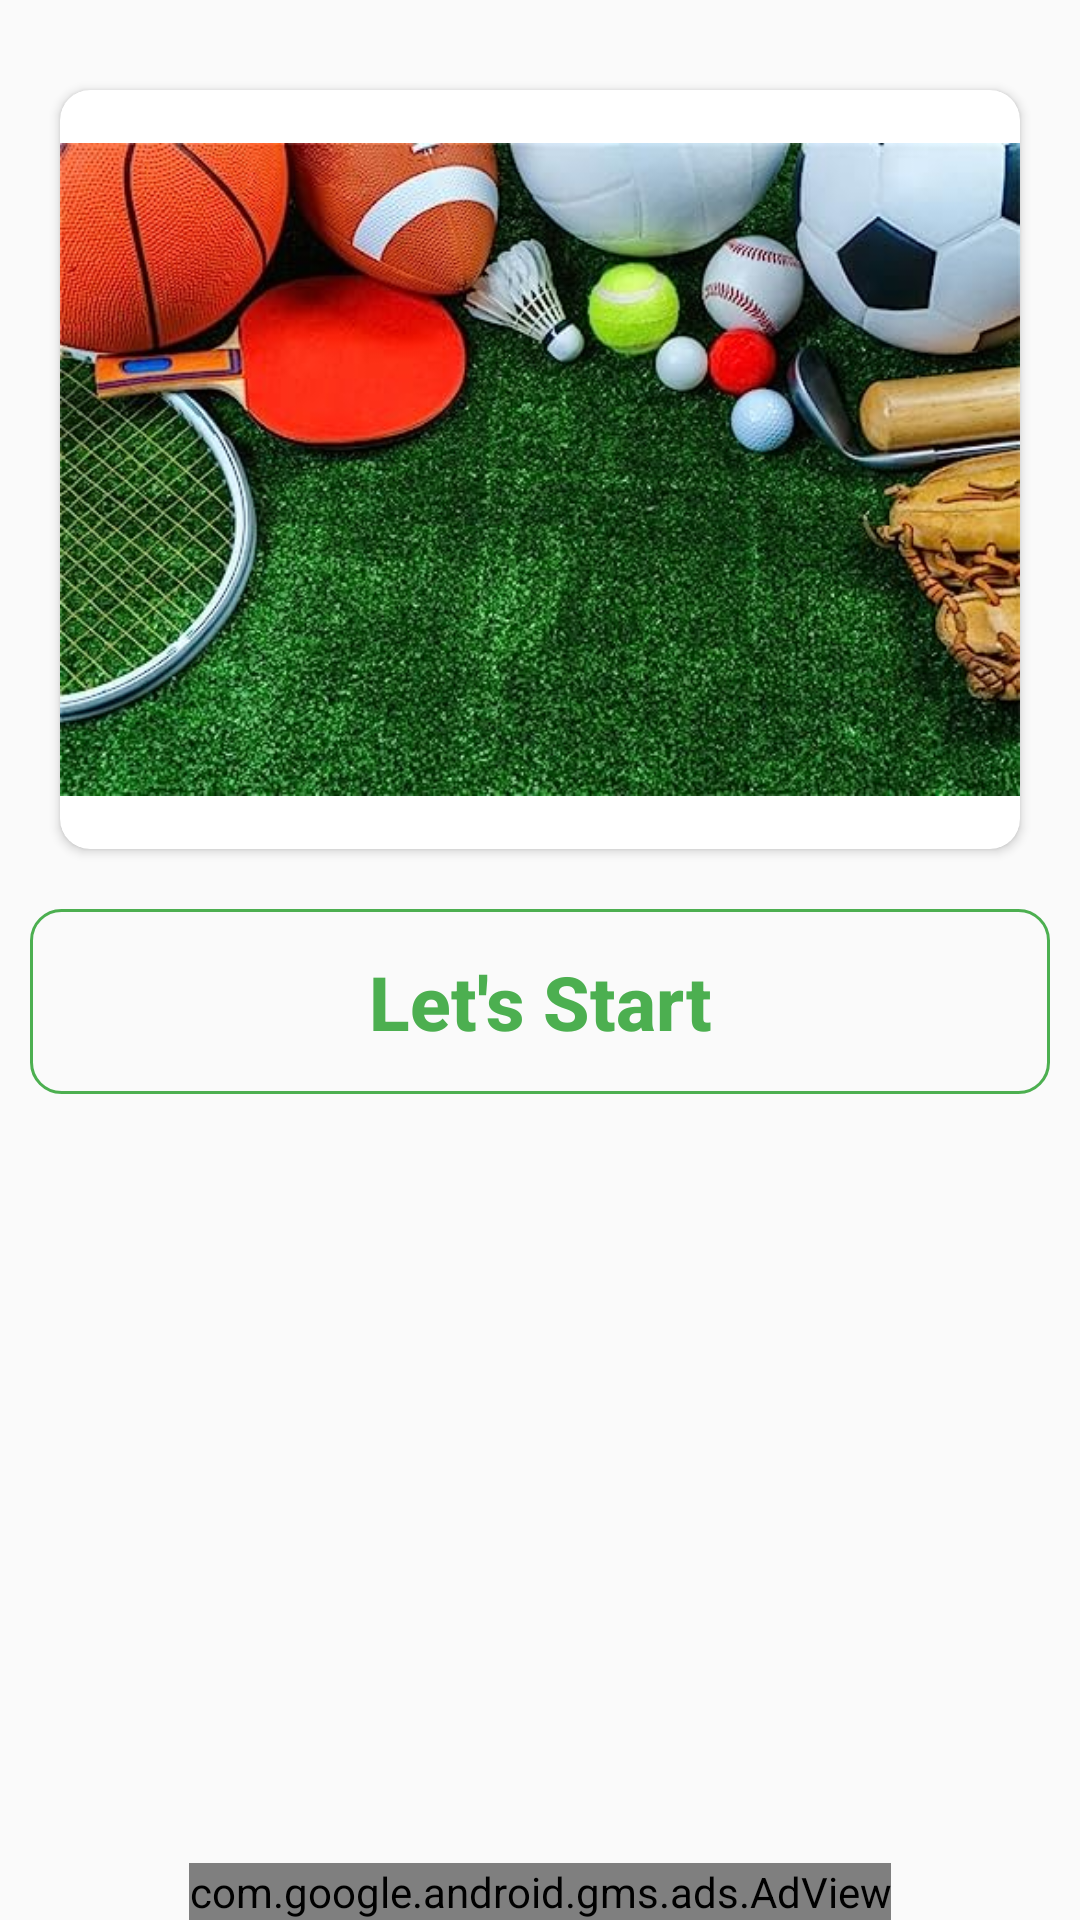

Android layout source for this screen:
<!-- AndroidManifest.xml: application theme Theme.1xBetSportsHelpApp -->
<!-- res/layout/activity_start.xml -->
<?xml version="1.0" encoding="utf-8"?>
<RelativeLayout xmlns:android="http://schemas.android.com/apk/res/android"
    xmlns:app="http://schemas.android.com/apk/res-auto"
    xmlns:tools="http://schemas.android.com/tools"
    android:layout_width="match_parent"
    android:layout_height="match_parent"
    tools:context=".StartActivity">


    <LinearLayout
        android:layout_width="match_parent"
        android:layout_height="match_parent"
        android:orientation="vertical"
        android:layout_margin="10dp">

        <LinearLayout
            android:layout_width="match_parent"
            android:layout_height="wrap_content"
            android:layout_marginTop="10dp"
            android:layout_marginBottom="10dp"
            android:background="@drawable/home_card"
            android:orientation="vertical">

            <androidx.cardview.widget.CardView
                android:layout_width="match_parent"
                android:layout_height="253dp"
                android:layout_margin="10dp"
                android:background="@drawable/rounded_image"
                app:cardCornerRadius="10dp">

                <ImageView
                    android:id="@+id/imageView"
                    android:layout_width="match_parent"
                    android:layout_height="match_parent"
                    app:srcCompat="@drawable/sports2" />

            </androidx.cardview.widget.CardView>

        </LinearLayout>

        <Button
            android:id="@+id/start_btn"
            android:layout_width="match_parent"
            android:layout_height="wrap_content"
            android:background="@drawable/button_design"
            android:padding="14dp"
            android:text="Let's Start"
            android:textAllCaps="false"
            android:textColor="@color/green"
            android:textSize="25sp"
            android:textStyle="bold" />
    </LinearLayout>

    <com.google.android.gms.ads.AdView
        xmlns:ads="http://schemas.android.com/apk/res-auto"
        android:id="@+id/adView"
        android:layout_width="wrap_content"
        android:layout_height="wrap_content"
        android:layout_centerHorizontal="true"
        android:layout_alignParentBottom="true"
        ads:adSize="BANNER"
        ads:adUnitId="@string/bannerStart">
    </com.google.android.gms.ads.AdView>

</RelativeLayout>
<!-- resources referenced by this layout -->
<resources>
  <color name="green">#4CAF50</color>
  <!-- drawable button_design (drawable) -->
  <?xml version="1.0" encoding="utf-8"?>
  <shape xmlns:android="http://schemas.android.com/apk/res/android">
      <corners android:radius="10dp" />
      <stroke android:color="@color/green"
          android:width="1dp"/>
  </shape>
  <!-- drawable rounded_image (drawable) -->
  <?xml version="1.0" encoding="utf-8"?>
  <shape xmlns:android="http://schemas.android.com/apk/res/android">
      <corners android:radius="@dimen/cardview_default_radius" />
  </shape>
  <!-- drawable sports2: jpg bitmap (drawable, 65087 bytes) -->
  <string name="bannerStart">ca-app-pub-3940256099942544/6300978111</string>
  <style name="Theme.1xBetSportsHelpApp" parent="Theme.AppCompat.DayNight.NoActionBar">
          
          <item name="colorPrimary">@color/green</item>
          <item name="colorPrimaryVariant">@color/green</item>
          <item name="colorOnPrimary">@color/white</item>
          
          <item name="colorSecondary">@color/teal_200</item>
          <item name="colorSecondaryVariant">@color/teal_700</item>
          <item name="colorOnSecondary">@color/black</item>
          
          <item name="android:statusBarColor">?attr/colorPrimaryVariant</item>
          
      </style>
  <color name="white">#FFFFFFFF</color>
  <color name="teal_200">#FF03DAC5</color>
  <color name="teal_700">#FF018786</color>
  <color name="black">#FF000000</color>
</resources>
